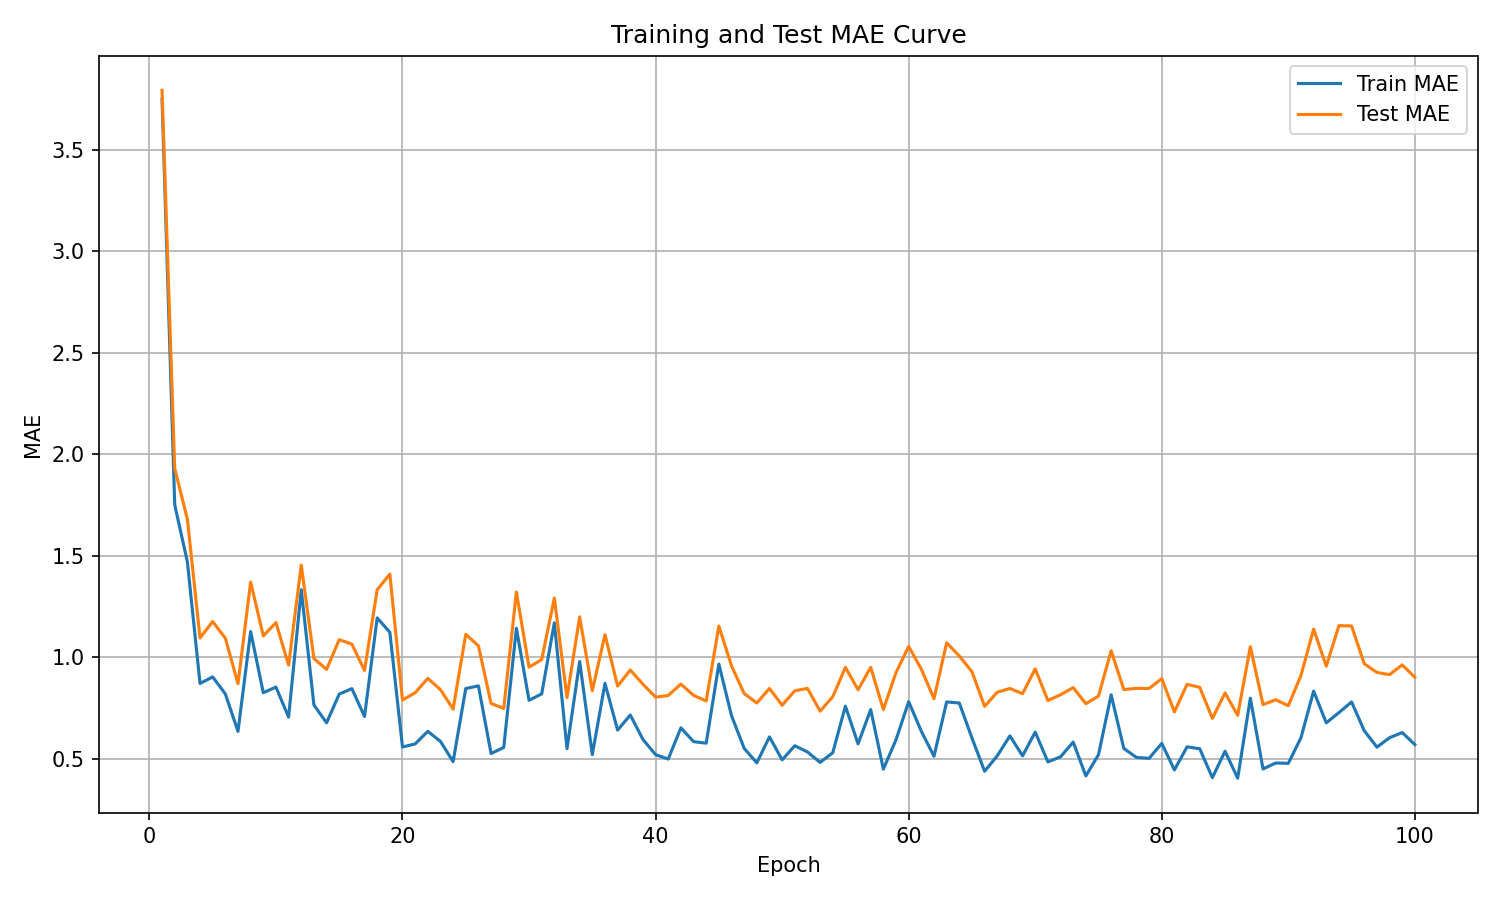

The data file committed next to this chart (first rows):
epoch, train_mae, test_mae
1, 3.751, 3.794
2, 1.751, 1.93
3, 1.471, 1.681
4, 0.8706, 1.095
5, 0.9029, 1.176
6, 0.8191, 1.094
7, 0.6343, 0.8693
8, 1.126, 1.37
9, 0.825, 1.105
10, 0.8527, 1.171
11, 0.7047, 0.961
12, 1.332, 1.454
13, 0.7647, 0.9931
14, 0.6766, 0.9402
15, 0.8183, 1.086
16, 0.8451, 1.064
17, 0.7077, 0.9349
18, 1.194, 1.332
19, 1.123, 1.41
20, 0.5574, 0.7889
21, 0.5725, 0.8248
22, 0.6347, 0.8959
23, 0.585, 0.84
24, 0.4855, 0.7444
25, 0.8456, 1.113
26, 0.8587, 1.056
27, 0.5253, 0.7722
28, 0.5552, 0.7475
29, 1.143, 1.321
30, 0.7876, 0.9511
31, 0.8192, 0.988
32, 1.169, 1.292
33, 0.5494, 0.801
34, 0.9786, 1.199
35, 0.5195, 0.8351
36, 0.8712, 1.111
37, 0.6406, 0.8576
38, 0.7151, 0.9366
39, 0.5948, 0.8672
40, 0.5198, 0.8031
41, 0.4979, 0.8113
42, 0.6519, 0.8675
43, 0.5839, 0.812
44, 0.5762, 0.7842
45, 0.9661, 1.153
46, 0.7118, 0.9574
47, 0.5508, 0.8211
48, 0.4793, 0.7744
49, 0.6074, 0.8459
50, 0.4939, 0.7631
51, 0.5635, 0.8345
52, 0.5332, 0.8463
53, 0.4815, 0.7343
54, 0.529, 0.805
55, 0.7588, 0.95
56, 0.573, 0.8395
57, 0.7418, 0.9498
58, 0.4482, 0.7422
59, 0.5933, 0.9243
60, 0.7809, 1.053
... 40 more rows
